Run: headless pygame with SDL's dummy video driver; simulated clock (each Clock.tick advances the game by its frame time, no real sleeping); random seed 0; keys injected as events and as key.get_pressed() state; no mouse input.
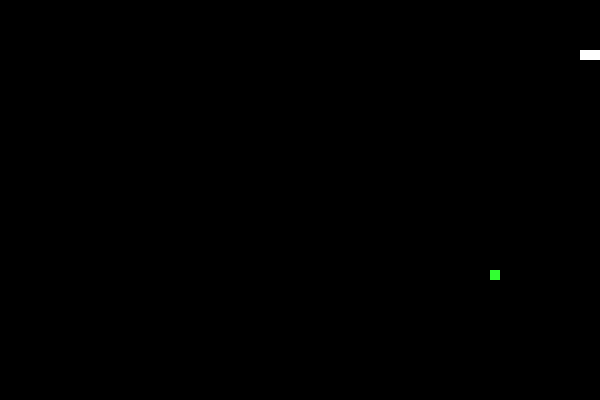
Frame 1 of 1 · flips 1–60 · no input (game ended)

The pygame program that drew these frames:

import pygame
import sys
import random

pygame.init()

# Paramètres de base du jeu
screen_width = 600
screen_height = 400
game_window = pygame.display.set_mode((screen_width, screen_height))

# Couleurs
black = pygame.Color(0, 0, 0)
white = pygame.Color(255, 255, 255)

# Fréquence d'actualisation
clock = pygame.time.Clock()
snake_speed = 15

# Initialisation du serpent
snake_pos = [100, 50]
snake_body = [[100, 50], [90, 50], [80, 50]]

# Types de nourriture avec leurs couleurs et effets
food_types = {
    'speed_up': {'color': pygame.Color(255, 50, 50), 'speed_change': 5},
    'slow_down': {'color': pygame.Color(50, 255, 50), 'speed_change': -3}
}

# Choisir un type de nourriture aléatoirement et initialiser sa position
food_type = random.choice(list(food_types.keys()))
food_pos = [random.randrange(1, (screen_width//10)) * 10, random.randrange(1, (screen_height//10)) * 10]
food_spawn = True

direction = 'RIGHT'
change_to = direction

# Boucle principale du jeu
while True:
    for event in pygame.event.get():
        if event.type == pygame.QUIT:
            pygame.quit()
            sys.exit()
        elif event.type == pygame.KEYDOWN:
            if event.key == pygame.K_UP and direction != 'DOWN':
                direction = 'UP'
            if event.key == pygame.K_DOWN and direction != 'UP':
                direction = 'DOWN'
            if event.key == pygame.K_LEFT and direction != 'RIGHT':
                direction = 'LEFT'
            if event.key == pygame.K_RIGHT and direction != 'LEFT':
                direction = 'RIGHT'

    # Mouvement du serpent
    if direction == 'UP':
        snake_pos[1] -= 10
    if direction == 'DOWN':
        snake_pos[1] += 10
    if direction == 'LEFT':
        snake_pos[0] -= 10
    if direction == 'RIGHT':
        snake_pos[0] += 10

    # Croissance du serpent
    snake_body.insert(0, list(snake_pos))
    if snake_pos[0] == food_pos[0] and snake_pos[1] == food_pos[1]:
        food_spawn = False
        # Appliquer l'effet de la nourriture
        snake_speed += food_types[food_type]['speed_change']
        # Assurer que la vitesse du serpent ne devient pas trop lente ou trop rapide
        snake_speed = max(5, min(30, snake_speed))
    else:
        snake_body.pop()

    if not food_spawn:
        food_type = random.choice(list(food_types.keys()))
        food_pos = [random.randrange(1, (screen_width//10)) * 10, random.randrange(1, (screen_height//10)) * 10]
    food_spawn = True

    # Affichage
    game_window.fill(black)
    for pos in snake_body:
        pygame.draw.rect(game_window, white, pygame.Rect(pos[0], pos[1], 10, 10))
    pygame.draw.rect(game_window, food_types[food_type]['color'], pygame.Rect(food_pos[0], food_pos[1], 10, 10))

    # Vérification des collisions
    if snake_pos[0] < 0 or snake_pos[0] > screen_width-10 or snake_pos[1] < 0 or snake_pos[1] > screen_height-10:
        pygame.quit()
        sys.exit()
    for block in snake_body[1:]:
        if snake_pos == block:
            pygame.quit()
            sys.exit()

    pygame.display.update()
    clock.tick(snake_speed)
